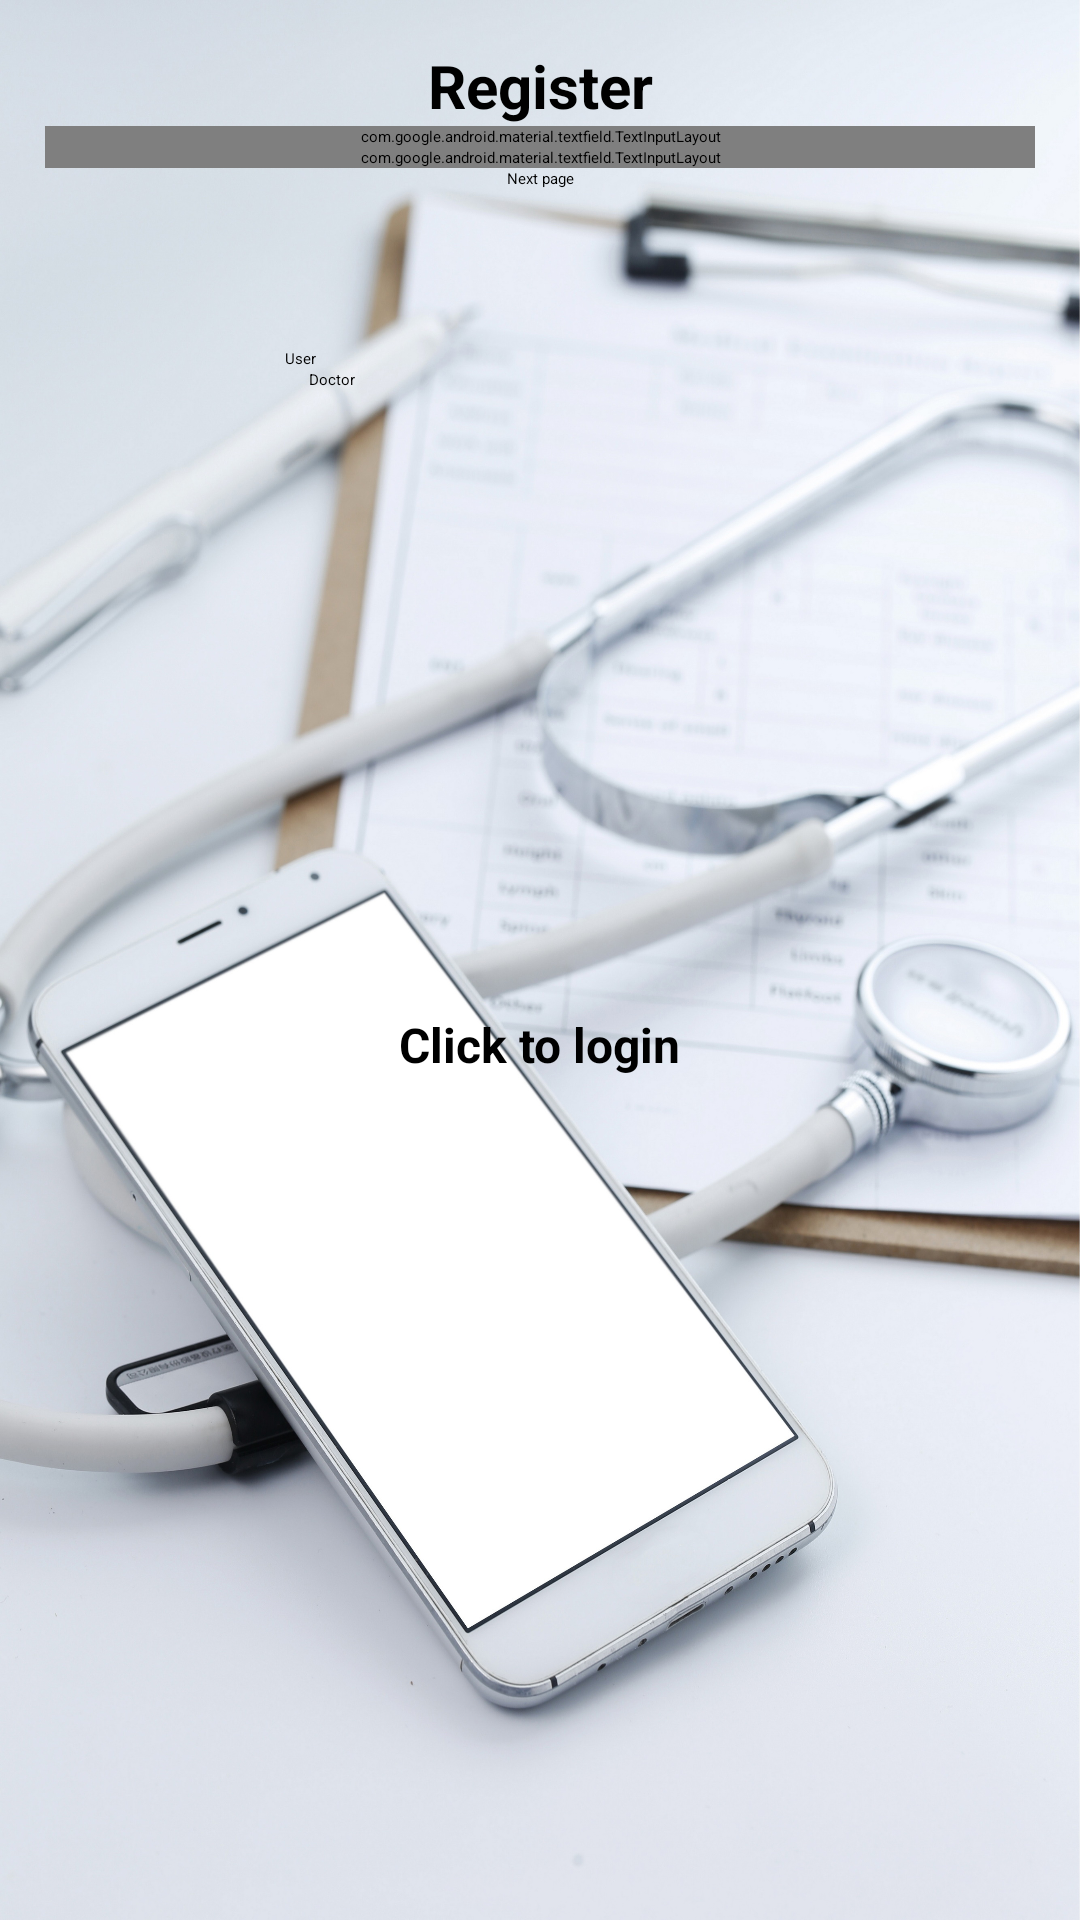

The Android layout XML behind this screen, and the referenced resources:
<!-- AndroidManifest.xml: application theme Theme.ProiectDiploma -->
<!-- res/layout/activity_register.xml -->
<?xml version="1.0" encoding="utf-8"?>
<androidx.constraintlayout.widget.ConstraintLayout
    xmlns:android="http://schemas.android.com/apk/res/android"
    xmlns:app="http://schemas.android.com/apk/res-auto"
    xmlns:tools="http://schemas.android.com/tools"
    android:layout_width="match_parent"
    android:layout_height="match_parent"
    android:padding="15dp"
    tools:context=".Register"
    android:background="@drawable/reg"
    >



    <TextView
        android:id="@+id/loginText"
        android:textSize="20sp"
        android:textStyle="bold"
        android:layout_marginBottom="25dp"
        android:layout_width="wrap_content"
        android:layout_height="wrap_content"
        android:text="@string/register"
        app:layout_constraintTop_toTopOf="parent"
        app:layout_constraintBottom_toTopOf="@+id/textInputLayoutEmail"
        app:layout_constraintStart_toStartOf="parent"
        app:layout_constraintEnd_toEndOf="parent"
        tools:ignore="MissingConstraints" />

    <RadioGroup
        android:id="@+id/radioGroup"
        android:layout_width="wrap_content"
        android:layout_height="wrap_content"
        android:layout_marginTop="60dp"
        app:layout_constraintTop_toBottomOf="@id/textInputLayoutPassword"
        app:layout_constraintStart_toStartOf="parent"
        app:layout_constraintEnd_toEndOf="parent"
        app:layout_constraintHorizontal_bias="0.5"
        app:layout_constraintVertical_bias="0.5">


        <RadioButton
            android:id="@+id/radioUser"
            android:layout_width="wrap_content"
            android:layout_height="wrap_content"
            android:text="User"
            android:checked="true"
            android:layout_marginEnd="8dp"/>

        <RadioButton
            android:id="@+id/radioDoctor"
            android:layout_width="162dp"
            android:layout_height="wrap_content"
            android:layout_marginStart="8dp"
            android:text="Doctor" />
    </RadioGroup>




    <com.google.android.material.textfield.TextInputLayout
        android:id="@+id/textInputLayoutEmail"
        android:layout_width="0dp"
        android:layout_height="wrap_content"
        app:layout_constraintTop_toBottomOf="@id/loginText"
        app:layout_constraintStart_toStartOf="parent"
        app:layout_constraintEnd_toEndOf="parent"
        app:layout_constraintHorizontal_bias="0.5"
        app:layout_constraintVertical_bias="0.5">

        <com.google.android.material.textfield.TextInputEditText
            android:id="@+id/email"
            android:hint="@string/email"
            android:layout_width="match_parent"
            android:layout_height="wrap_content"/>
    </com.google.android.material.textfield.TextInputLayout>

    <com.google.android.material.textfield.TextInputLayout
        android:id="@+id/textInputLayoutPassword"
        android:layout_width="0dp"
        android:hint="@string/password"
        android:layout_height="wrap_content"
        app:layout_constraintTop_toBottomOf="@id/textInputLayoutEmail"
        app:layout_constraintStart_toStartOf="parent"
        app:layout_constraintEnd_toEndOf="parent"
        app:layout_constraintHorizontal_bias="0.5"
        app:layout_constraintVertical_bias="0.5"
        app:layout_constraintBottom_toTopOf="@+id/btn_register"
        tools:ignore="UnknownIdInLayout">

        <com.google.android.material.textfield.TextInputEditText
            android:id="@+id/password"
            android:hint="@string/password"
            android:layout_width="match_parent"
            android:layout_height="wrap_content"/>
    </com.google.android.material.textfield.TextInputLayout>

    <ProgressBar
        android:id="@+id/progressBar"
        android:layout_width="25dp"
        android:layout_height="29dp"
        android:visibility="gone"
        tools:ignore="MissingConstraints"
        tools:layout_editor_absoluteX="15dp"
        tools:layout_editor_absoluteY="15dp" />

    <TextView
        android:id="@+id/loginNow"
        android:layout_marginTop="8dp"
        android:text="@string/click_to_login"
        android:textSize="16sp"
        android:textStyle="bold"


        android:layout_width="wrap_content"
    android:layout_height="wrap_content"
    app:layout_constraintBottom_toBottomOf="parent"
    app:layout_constraintEnd_toEndOf="parent"
    app:layout_constraintStart_toStartOf="parent"
    app:layout_constraintTop_toBottomOf="@+id/btn_register"
    tools:ignore="UnknownId" />



    <Button
        android:id="@+id/btn_register"
        android:layout_width="wrap_content"
        android:text="Next page"
        style="@style/WhiteButton"
        android:layout_height="wrap_content"
        app:layout_constraintTop_toBottomOf="@id/textInputLayoutPassword"
        app:layout_constraintStart_toStartOf="parent"
        app:layout_constraintEnd_toEndOf="parent"/>
</androidx.constraintlayout.widget.ConstraintLayout>
<!-- resources referenced by this layout -->
<resources>
  <!-- drawable reg: jpg bitmap (drawable, 754192 bytes) -->
  <string name="click_to_login">Click to login</string>
  <string name="email">Email</string>
  <string name="password">Password</string>
  <string name="register">Register</string>
  <style name="WhiteButton" parent="Widget.MaterialComponents.Button.OutlinedButton">
          <item name="backgroundTint">@android:color/white</item>
          <item name="strokeColor">@android:color/black</item> 
          <item name="android:textColor">@android:color/black</item> 
          <item name="cornerRadius">16dp</item>
      </style>
</resources>
